Image classification data set "data" (ankitku817/car_color_detection on GitHub). Class labels (6): black car, blue car, green car, red car, white car, yellow car.

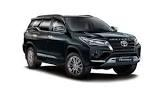
Label: black car

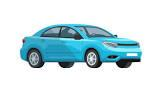
Label: blue car

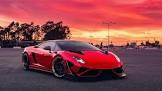
Label: red car

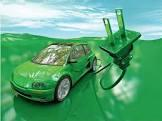
Label: green car

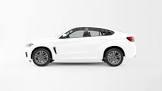
Label: white car

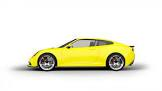
Label: yellow car
